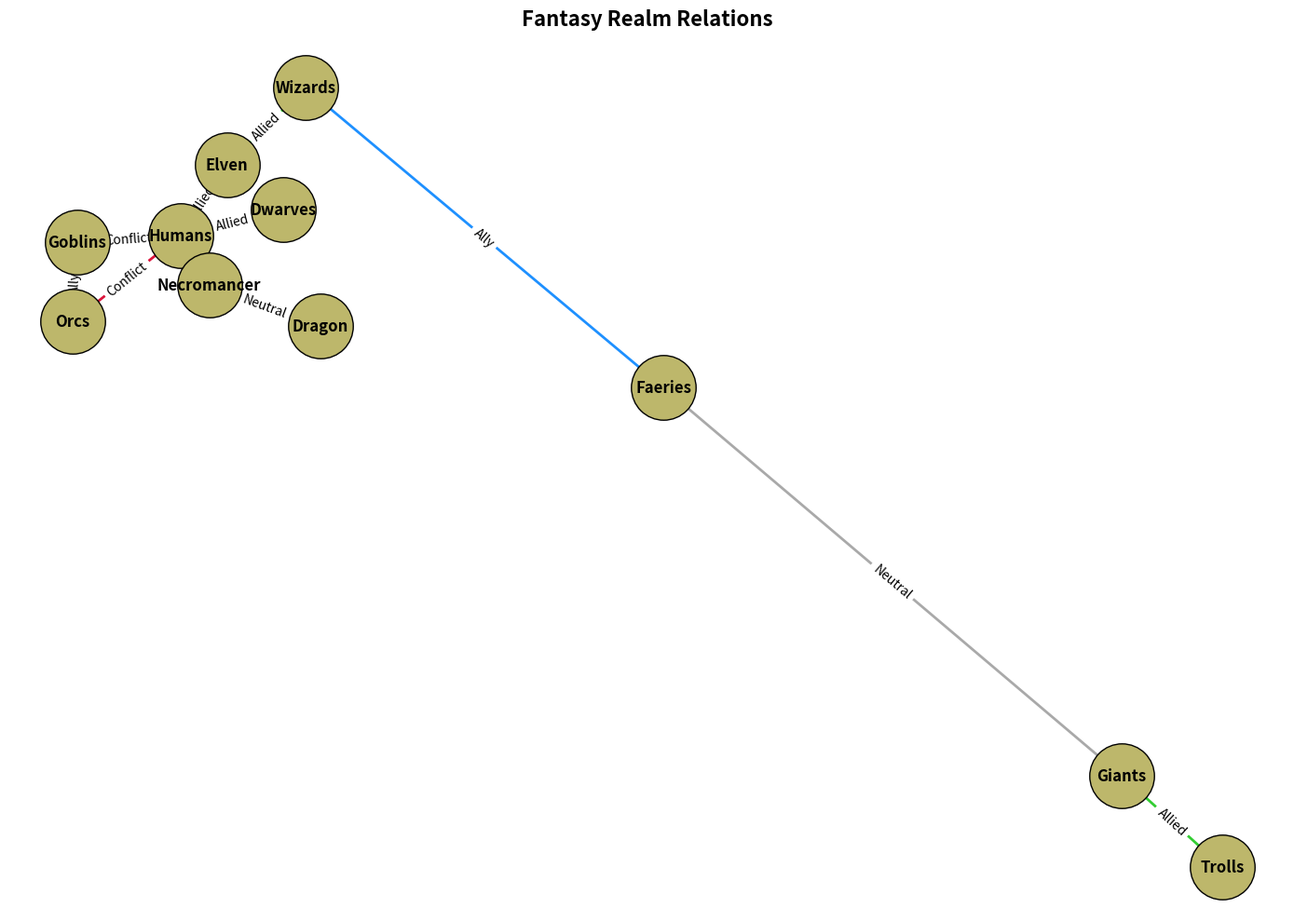

This chart was generated by the following Python code:
import matplotlib.pyplot as plt
import networkx as nx

nodes = [
    "Elven", "Dwarves", "Humans",
    "Orcs", "Wizards", "Goblins",
    "Dragon", "Necromancer", "Giants",
    "Faeries", "Trolls"
]

edges = {
    ("Elven", "Humans"): {'relation': 'Allied', 'weight': 5},
    ("Dwarves", "Humans"): {'relation': 'Allied', 'weight': 4},
    ("Humans", "Orcs"): {'relation': 'Conflict', 'weight': 6},
    ("Wizards", "Elven"): {'relation': 'Allied', 'weight': 3},
    ("Goblins", "Orcs"): {'relation': 'Ally', 'weight': 4},
    ("Dragon", "Necromancer"): {'relation': 'Neutral', 'weight': 2},
    ("Necromancer", "Humans"): {'relation': 'Conflict', 'weight': 5},
    ("Humans", "Goblins"): {'relation': 'Conflict', 'weight': 3},
    ("Giants", "Trolls"): {'relation': 'Allied', 'weight': 7},
    ("Faeries", "Giants"): {'relation': 'Neutral', 'weight': 3},
    ("Faeries", "Wizards"): {'relation': 'Ally', 'weight': 5}
}

G = nx.DiGraph()
G.add_nodes_from(nodes)
for (start, end), attrs in edges.items():
    G.add_edge(start, end, **attrs)

pos = nx.spring_layout(G, seed=42)

plt.figure(figsize=(14, 10))

# Updated color scheme
colors = {
    'Allied': '#32CD32',   # LimeGreen
    'Conflict': '#DC143C', # Crimson
    'Ally': '#1E90FF',     # DodgerBlue
    'Neutral': '#A9A9A9'   # DarkGray
}

nx.draw_networkx_nodes(G, pos, node_size=2500, node_color='#BDB76B', edgecolors='black')  # Updated node color (DarkKhaki)
nx.draw_networkx_labels(G, pos, font_size=12, font_weight='bold')

for (start, end), attrs in edges.items():
    nx.draw_networkx_edges(G, pos, edgelist=[(start, end)], arrowstyle='->', arrowsize=20, width=2, edge_color=colors[attrs['relation']])
    nx.draw_networkx_edge_labels(G, pos, edge_labels={(start, end): attrs['relation']}, font_color='black')

plt.title("Fantasy Realm Relations", fontsize=16, fontweight='bold')

plt.axis('off')
plt.tight_layout()

plt.show()
